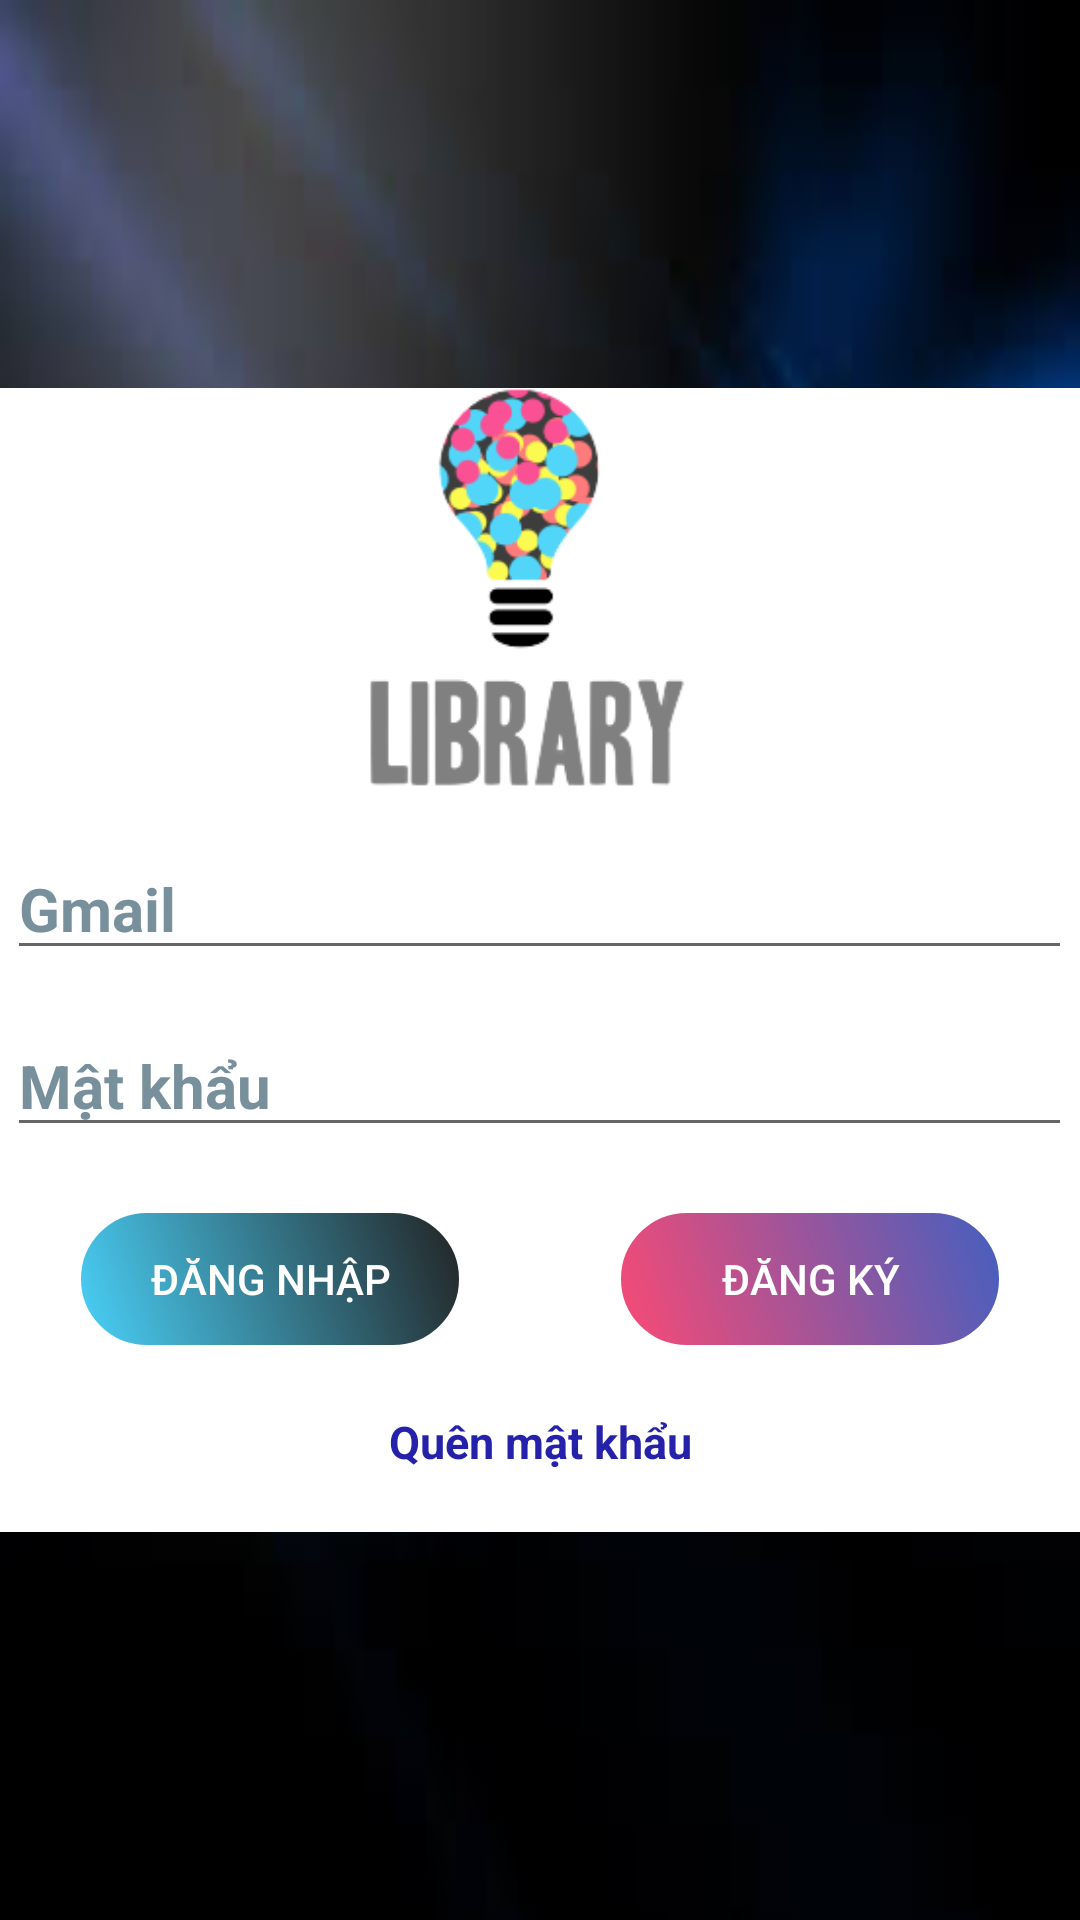

Write the Android layout XML for this screen, with the resource values it uses.
<!-- AndroidManifest.xml: application theme Theme.QuanLiSach -->
<!-- res/layout/activity_main.xml -->
<?xml version="1.0" encoding="utf-8"?>
<RelativeLayout xmlns:android="http://schemas.android.com/apk/res/android"
    xmlns:tools="http://schemas.android.com/tools"
    android:layout_width="match_parent"
    android:layout_height="match_parent"
    tools:context=".MainActivity"
    android:background="@drawable/background">

    <LinearLayout
        android:layout_width="match_parent"
        android:layout_height="wrap_content"
        android:layout_centerInParent="true"
        android:gravity="center"
        android:orientation="vertical"
        tools:ignore="UselessParent"
        android:background="@color/white"
        >

        <ImageView
            android:layout_width="150dp"
            android:layout_height="150dp"
            android:src="@drawable/logo1"
            android:contentDescription="@string/todo">

        </ImageView>

        <EditText
            android:id="@+id/textGmail"
            android:layout_width="wrap_content"
            android:layout_height="wrap_content"
            android:autofillHints=""
            android:ems="15"
            android:hint="@string/gmail"
            android:textColorHint="#78909C"

            android:textSize="20sp"
            android:textStyle="bold"
            tools:ignore="TextFields" />

        <EditText
            android:id="@+id/textPass"
            android:layout_width="wrap_content"
            android:layout_height="wrap_content"
            android:layout_marginTop="15dp"
            android:autofillHints=""
            android:ems="15"
            android:hint="@string/m_t_kh_u"
            android:inputType="textPassword"
            android:textColorHint="#78909C"
            android:textSize="20sp"
            android:textStyle="bold" />
        <RelativeLayout
            android:layout_width="match_parent"
            android:layout_height="wrap_content"
            android:weightSum="10"
            android:orientation="horizontal">


            <Button
                android:id="@+id/btnDangNhap"
                style="?android:attr/buttonBarButtonStyle"
                android:layout_width="wrap_content"
                android:layout_height="wrap_content"
                android:layout_marginStart="25dp"
                android:layout_marginTop="20dp"
                android:background="@drawable/custum_button"
                android:minWidth="130dp"
                android:text="Đăng nhập"

                android:textColor="@color/white"
                tools:ignore="HardcodedText" />

            <Button
                android:id="@+id/BtnDangKy"
                style="?android:attr/buttonBarButtonStyle"
                android:layout_width="wrap_content"
                android:layout_height="wrap_content"
                android:layout_alignParentRight="true"
                android:layout_marginTop="20dp"
                android:background="@drawable/custum_button1"
                android:minWidth="130dp"
                android:text="Đăng Ký"
                android:textColor="@color/white"
                android:layout_marginEnd="25dp"
                tools:ignore="HardcodedText" />
        </RelativeLayout>
        <TextView
            android:id="@+id/ForgotPass"
            android:layout_width="match_parent"
            android:layout_height="match_parent"
            android:linksClickable="true"
            android:text="@string/qu_n_m_t_kh_u"
            android:textColor="#2621AA"
            android:gravity="center"
            android:layout_marginTop="20dp"
            android:layout_marginBottom="20dp"
            android:textSize="15sp"
            android:textStyle="bold"/>

    </LinearLayout>

</RelativeLayout>
<!-- resources referenced by this layout -->
<resources>
  <color name="white">#FFFFFFFF</color>
  <!-- drawable background: jpg bitmap (drawable, 3980 bytes) -->
  <!-- drawable custum_button (drawable) -->
  <?xml version="1.0" encoding="UTF-8"?>
  <shape xmlns:android="http://schemas.android.com/apk/res/android"
      android:shape="rectangle" >
      <stroke
          android:width="2dp"
          android:color="#FFFFFFFF" />
      <gradient
          android:angle="225"
          android:endColor="#DD2ECCFA"
          android:startColor="#DD000000" />
      <corners
          android:bottomLeftRadius="50dp"
          android:bottomRightRadius="50dp"
          android:topLeftRadius="50dp"
          android:topRightRadius="50dp" />
  </shape>
  <!-- drawable custum_button1 (drawable) -->
  <?xml version="1.0" encoding="UTF-8"?>
  <shape xmlns:android="http://schemas.android.com/apk/res/android"
      android:shape="rectangle" >
      <stroke
          android:width="2dp"
          android:color="#FFFFFFFF" />
      <gradient
          android:angle="225"
          android:endColor="#DDFA2E5E"
          android:startColor="#DD2547B6" />
      <corners
          android:bottomLeftRadius="50dp"
          android:bottomRightRadius="50dp"
          android:topLeftRadius="50dp"
          android:topRightRadius="50dp" />
  </shape>
  <!-- drawable logo1: png bitmap (drawable, 18300 bytes) -->
  <string name="gmail">Gmail</string>
  <string name="m_t_kh_u">Mật khẩu</string>
  <string name="qu_n_m_t_kh_u">Quên mật khẩu</string>
  <string name="todo">TODO</string>
  <style name="Theme.QuanLiSach" parent="Theme.AppCompat.Light.NoActionBar">
          
          <item name="colorPrimary">@color/purple_500</item>
          <item name="colorPrimaryVariant">@color/purple_700</item>
          <item name="colorOnPrimary">@color/white</item>
          
          <item name="colorSecondary">@color/teal_200</item>
          <item name="colorSecondaryVariant">@color/teal_700</item>
          <item name="colorOnSecondary">@color/black</item>
          
          <item name="android:statusBarColor" tools:targetApi="l">?attr/colorPrimaryVariant</item>
          
      </style>
  <color name="purple_500">#FF6200EE</color>
  <color name="purple_700">#FF3700B3</color>
  <color name="teal_200">#FF03DAC5</color>
  <color name="teal_700">#FF018786</color>
  <color name="black">#FF000000</color>
</resources>
